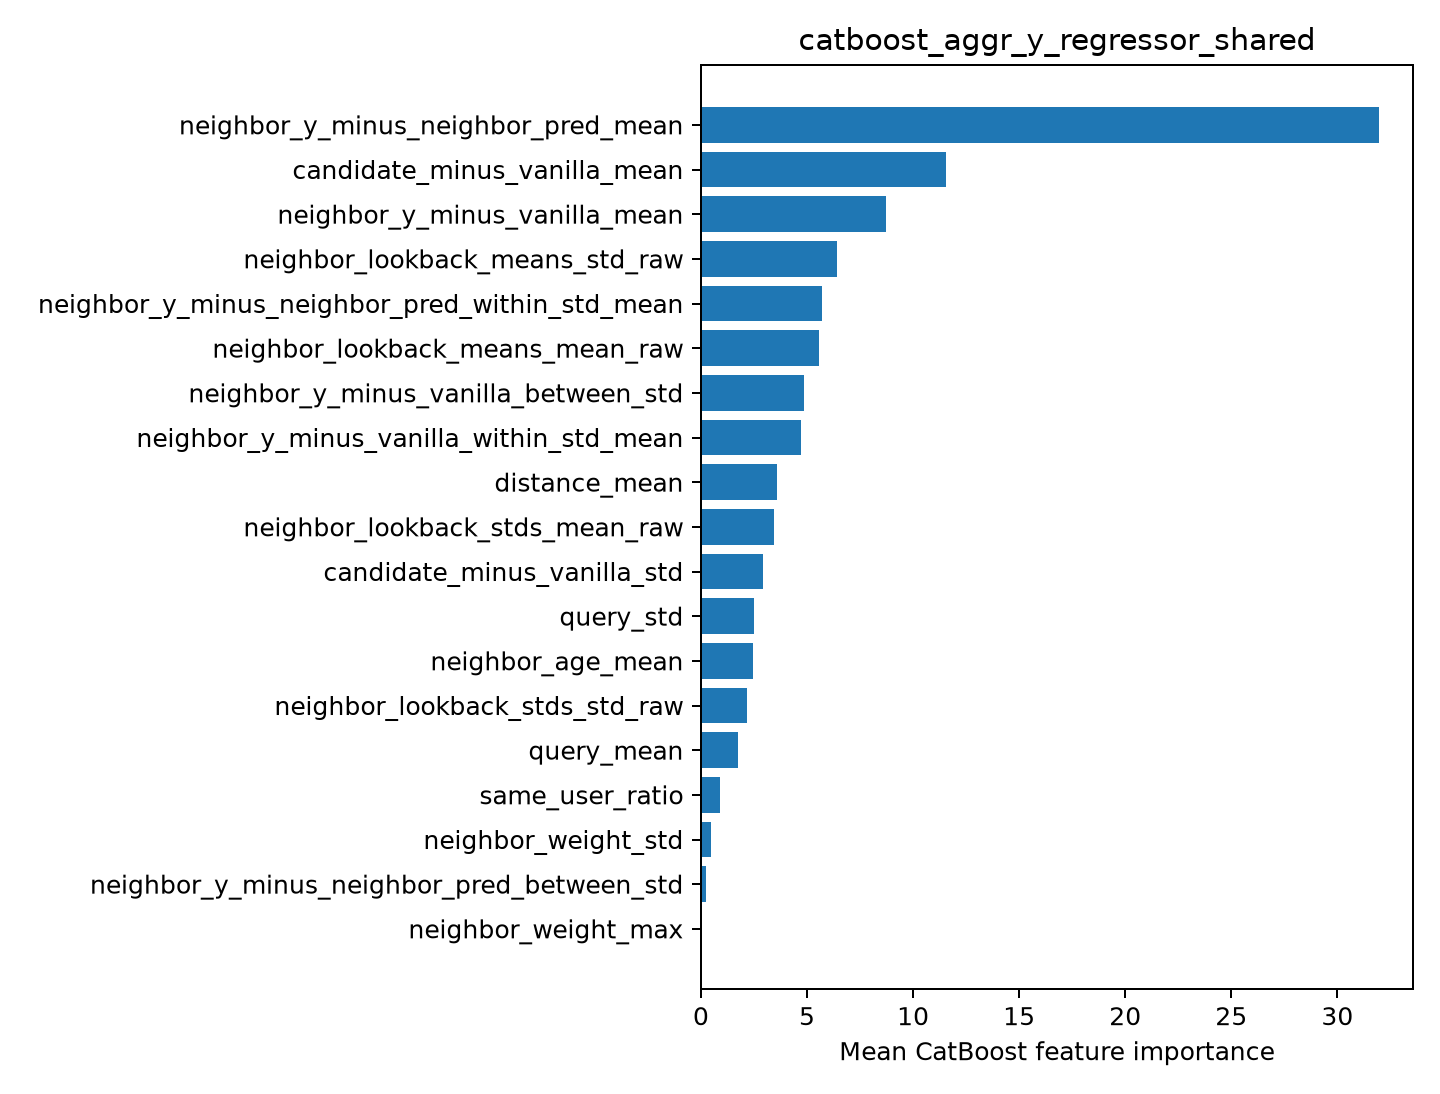

The data file committed next to this chart (first rows):
feature, importance
neighbor_y_minus_neighbor_pred_mean, 31.97
candidate_minus_vanilla_mean, 11.55
neighbor_y_minus_vanilla_mean, 8.715
neighbor_lookback_means_std_raw, 6.391
neighbor_y_minus_neighbor_pred_within_st…, 5.713
neighbor_lookback_means_mean_raw, 5.589
neighbor_y_minus_vanilla_between_std, 4.869
neighbor_y_minus_vanilla_within_std_mean, 4.729
distance_mean, 3.572
neighbor_lookback_stds_mean_raw, 3.462
candidate_minus_vanilla_std, 2.902
query_std, 2.518
neighbor_age_mean, 2.431
neighbor_lookback_stds_std_raw, 2.182
query_mean, 1.765
same_user_ratio, 0.9032
neighbor_weight_std, 0.4891
neighbor_y_minus_neighbor_pred_between_s…, 0.251
neighbor_weight_max, 0.0
